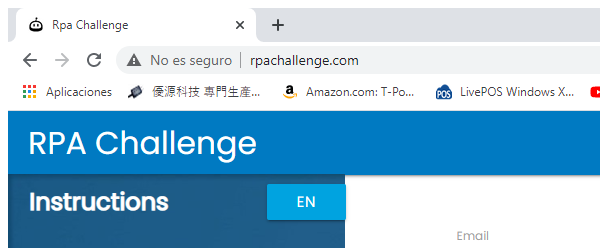
Task: Proyecto de implementacion de REFramework
Workflow: RPChallenge

Step 1: Attach Browser 'chrome.exe Rpa' in window 'Rpa Challenge' (chrome.exe)

Step 2: type "[row("First Name").ToString]" into the text box (no picture)

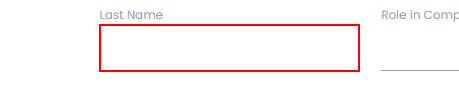
Step 3: type "[row("Last Name").ToString]" into the text box

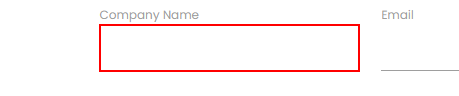
Step 4: type "[row("Company Name").ToString]" into the text box
